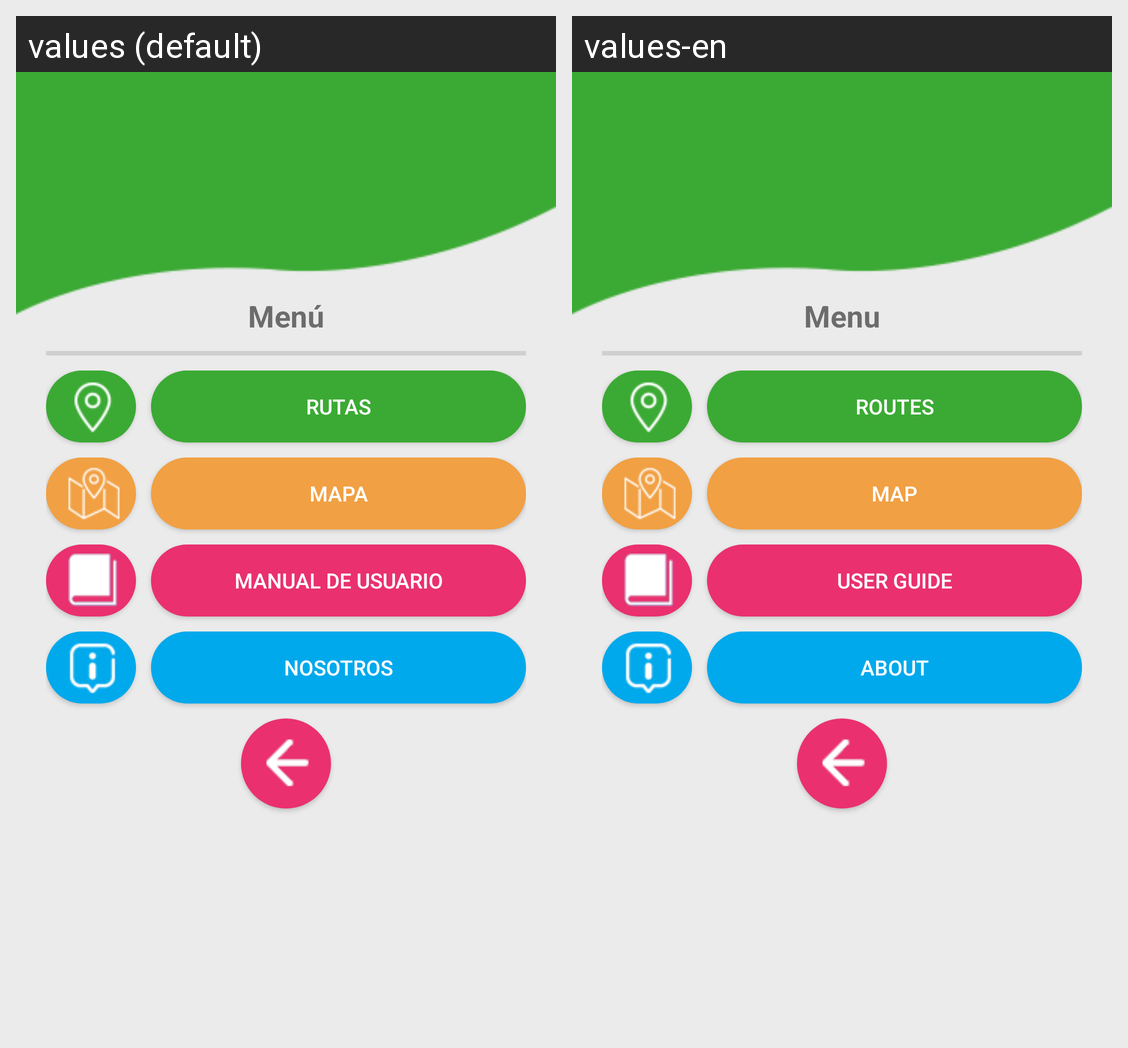

The Android screen above is rendered under two locales of the same app. Produce the string resources it draws, with the default and per-locale values.
Android screen res/layout/activity_menu.xml rendered under 2 locales, left to right: values (default), values-en. Device: Nexus 5 (rendered at 1080×1920; each locale shown at half size, 540×960, under a caption strip naming it); theme AppTheme.
Strings drawn on this screen, with the default value and each locale's value (text and hints the layout hard-codes, and strings that could not be matched under every locale, appear in the picture but are not listed):

app_menu
  values: Menú
  values-en: Menu

app_rutas
  values: Rutas
  values-en: Routes

app_Mapa
  values: Mapa
  values-en: Map

app_manual
  values: Manual de Usuario
  values-en: User Guide

app_nosotros
  values: Nosotros
  values-en: About
